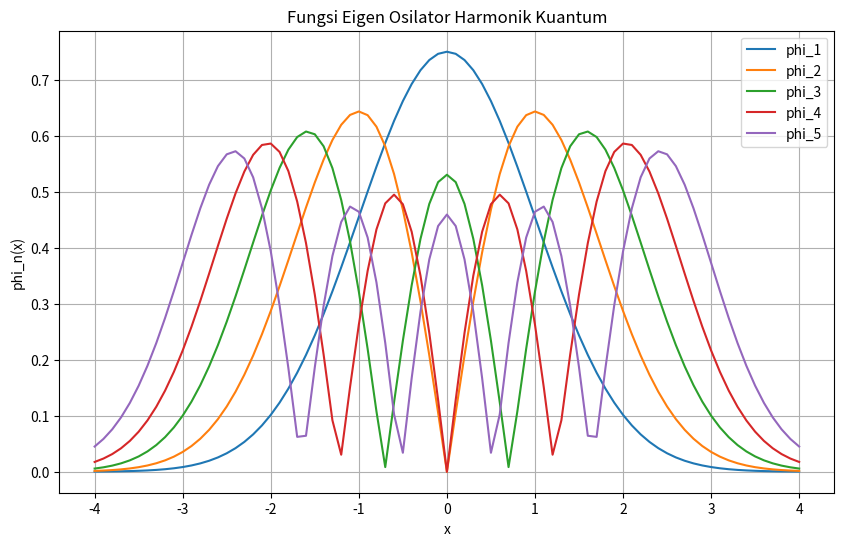
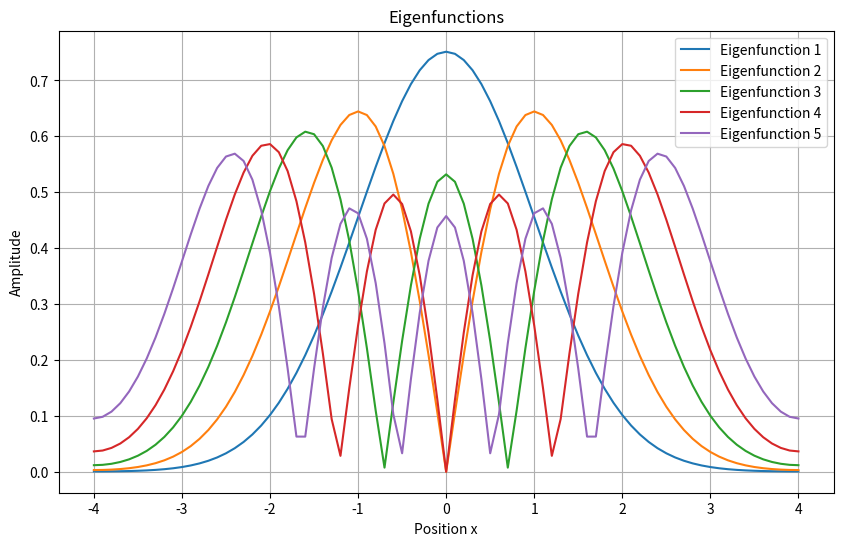
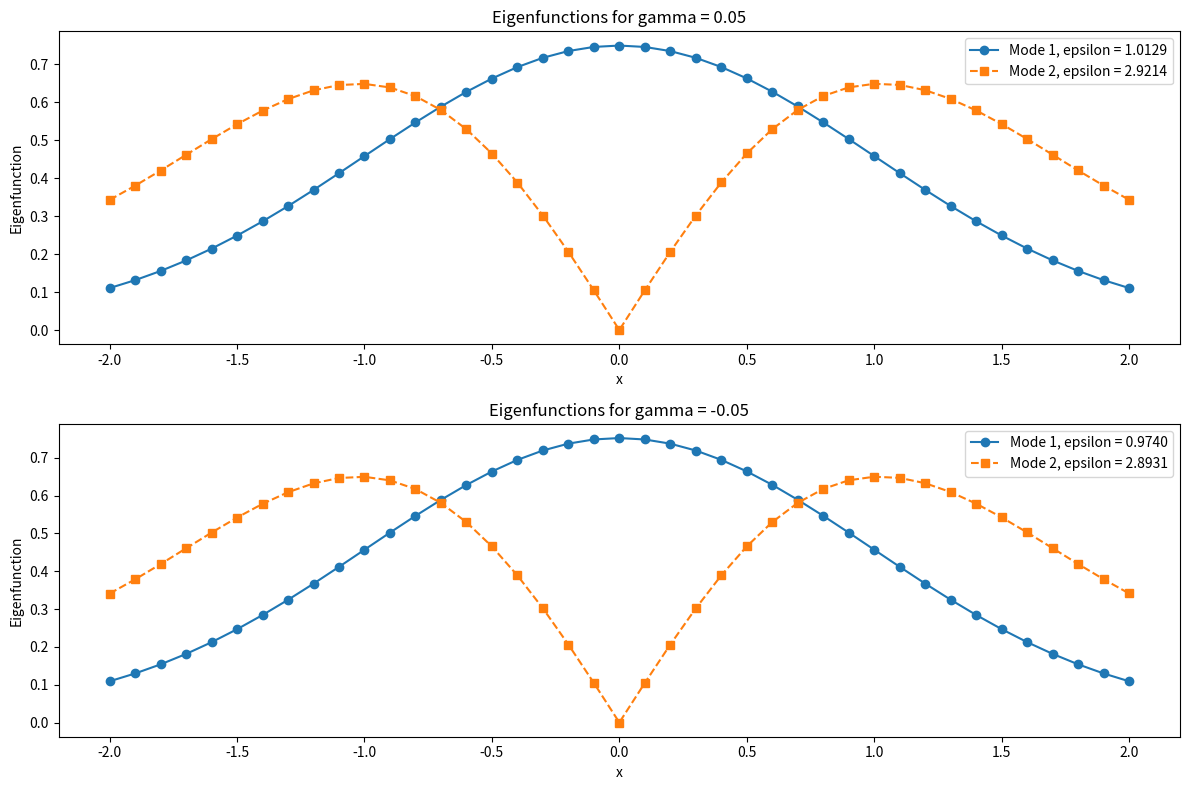
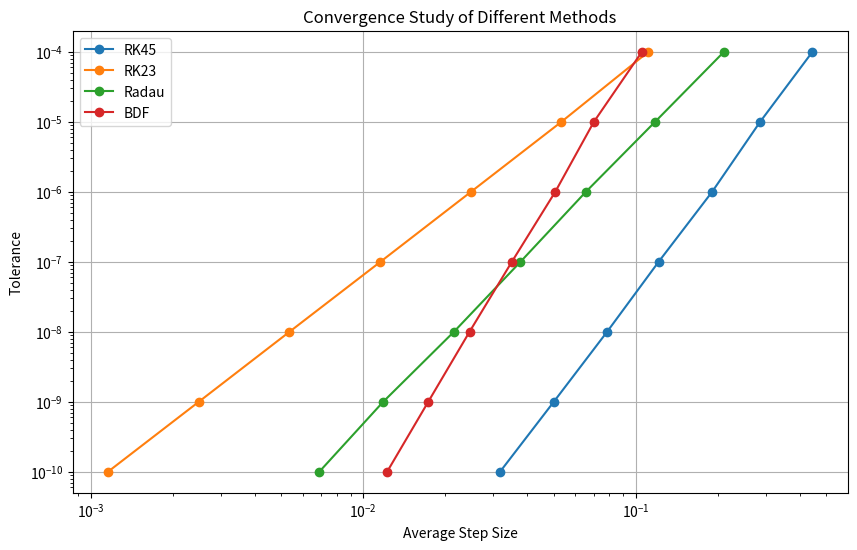

The matplotlib source for these figures, in order:
#=================================== PART A =====================================
import numpy as np
import matplotlib.pyplot as plt
from scipy.integrate import odeint

L = 4  
K = 1
xspan = np.linspace(-L, L, 81)
epsilon_n = 0
d_epsilon = 0.2
tol = 1e-6
n_max = 5

def harmonic_shoot(y, x, epsilon):
    return [y[1], (K * x**2 - epsilon) * y[0]]

eigenfunction = []
eigenvalue = []

for n in range(n_max):
    epsilon_guess = epsilon_n
    d_epsilon = 0.2
    for _ in range(1000):
        phi0 = [1, np.sqrt(L**2 - epsilon_guess)]
        y = odeint(harmonic_shoot, phi0, xspan, args=(epsilon_guess,)) 

        phi_guess = y[-1, 1] + np.sqrt(L**2 - epsilon_guess) * y[-1, 0]
        if abs(phi_guess) < tol:
            eigenvalue.append(epsilon_guess)
            break

        if (-1) ** (n) * phi_guess > 0:
            epsilon_guess += d_epsilon
        else:
            epsilon_guess -= d_epsilon / 2
            d_epsilon /= 2

    norm = np.trapezoid(y[:, 0] ** 2, xspan) 
    normalized_eigenfunction = abs(y[:, 0]) / np.sqrt(norm)
    epsilon_n = epsilon_guess + 0.1
    eigenfunction.append(normalized_eigenfunction)

eigenfunctions = np.column_stack(eigenfunction)
eigenvalues = np.array(eigenvalue)

A1 = eigenfunctions
A2 = eigenvalues

print("Eigenfunctions A1:")
print(A1,"\n")
print("Eigenvalues A2:")
print(A2,"\n")


#Plotting
plt.figure(figsize=(10, 6))
for i in range(n_max):
    plt.plot(xspan, eigenfunctions[:,i], label=f'phi_{i+1}')  # Plot setiap fungsi eigen

plt.legend()
plt.title('Fungsi Eigen Osilator Harmonik Kuantum')
plt.xlabel('x')
plt.ylabel('phi_n(x)')
plt.grid(True)
plt.show()



#=================================== PART B =====================================
import numpy as np
from scipy.sparse.linalg import eigs
import matplotlib.pyplot as plt

L = 4
x = np.arange(-L, L + 0.1, 0.1)
n = len(x)
dx = x[1] - x[0]

H = np.zeros((n - 2, n - 2))

for j in range(n - 2):
    H[j, j] = -2 - (dx**2) * x[j + 1]**2
    if j < n - 3:
        H[j + 1, j] = 1
        H[j, j + 1] = 1

H[0, 0] = H[0, 0] + 4 / 3
H[0, 1] = H[0, 1] - 1 / 3
H[-1, -1] = H [-1, -1] + 4 / 3
H[-1, -2] = H[-1, -2] - 1 / 3

eigvals, eigvecs = eigs(-H, k=5, which='SM')

vals2 = np.vstack([4/3 * eigvecs[0,:] - 1/3 * eigvecs[1, :], eigvecs, 4/3 * eigvecs[-1, :] - 1/3 * eigvecs[-2, :]])

eigenvecs = np.zeros((n, 5))
eigenvals = np.zeros(5)

for j in range (5):
    norm = np.sqrt(np.trapezoid(vals2[:, j]**2, x))
    eigenvecs[:, j] = np.abs(vals2[:, j] / norm)

eigenvals = np.sort(eigvals[:5] / dx**2)

A3 = eigenvecs
A4 = eigenvals

print("Eigenfunctions A3:")
print(A3,"\n")
print("Eigenvalues A4:")
print(A4,"\n")

# Plot eigenfunctions
plt.figure(figsize=(10, 6))
for j in range(5):
    plt.plot(x, A3[:, j], label=f'Eigenfunction {j+1}')
plt.xlabel('Position x')
plt.ylabel('Amplitude')
plt.title('Eigenfunctions')
plt.legend()
plt.grid(True)
plt.show()



#=================================== PART C =====================================
import numpy as np
from scipy.integrate import solve_ivp
import matplotlib.pyplot as plt


def hw3_rhs_c(x, y, epsilon, gamma):
    return[y[1], (gamma * y[0]**2 + x**2 - epsilon) * y[0]]

L = 2
x = np.arange(-L, L + 0.1, 0.1)
n = len(x)
tol = 1e-4
eigenvals_pos, eigenvals_neg = np.zeros(2), np.zeros(2)
eigenvecs_pos, eigenvecs_neg = np.zeros((n, 2)), np.zeros((n, 2))

for gamma in [0.05, -0.05]:
    epsilon0, A = 0.1, 1e-6
    for jmodes in range(2):
        dA = 0.01
        for jj in range(100):
            epsilon, d_epsilon = epsilon0, 0.2
            for j in range(100):
                y0 = [A, np.sqrt(L**2 - epsilon) * A]
                sol = solve_ivp(lambda x, y: hw3_rhs_c(x, y, epsilon, gamma), [x[0], x[-1]], y0, t_eval=x)
                y_sol = sol.y.T
                x_sol = sol.t

                bc = y_sol[-1, 1] + np.sqrt(L**2 - epsilon) * y_sol[-1, 0]
                if abs(bc) < tol:
                    break
                
                if (-1)**(jmodes) * bc > 0:
                    epsilon += d_epsilon
                else:
                    epsilon -= d_epsilon
                    d_epsilon /= 2

            area = np.trapezoid(y_sol[:, 0]**2, x_sol)
            if abs(area - 1) < tol:
                break
            if area < 1:
                A += dA
            else:
                A -= dA
                dA /= 2
            
        epsilon0=epsilon+0.2
        if gamma > 0:
            eigenvals_pos[jmodes] = epsilon
            eigenvecs_pos[:, jmodes] = np.abs(y_sol[:, 0])
        else:
            eigenvals_neg[jmodes] = epsilon
            eigenvecs_neg[:, jmodes] = np.abs(y_sol[:, 0])

A5 = eigenvecs_pos
A6 = eigenvals_pos
A7 = eigenvecs_neg
A8 = eigenvals_neg

print("A5 Eigenvalues for gamma = 0.05:\n", A5, "\n")
print("A6 Eigenfunctions for gamma = 0.05:\n", A6, "\n")
print("A7 Eigenvalues for gamma = -0.05:\n", A7, "\n")
print("A8 Eigenfunctions for gamma = -0.05:\n", A8)

# Plotting
plt.figure(figsize=(12, 8))

# Plot for gamma = 0.05
plt.subplot(2, 1, 1)
plt.plot(x, A5[:, 0], label=f'Mode 1, epsilon = {A6[0]:.4f}', linestyle='-', marker='o')
plt.plot(x, A5[:, 1], label=f'Mode 2, epsilon = {A6[1]:.4f}', linestyle='--', marker='s')
plt.title("Eigenfunctions for gamma = 0.05")
plt.xlabel("x")
plt.ylabel("Eigenfunction")
plt.legend()

# Plot for gamma = -0.05
plt.subplot(2, 1, 2)
plt.plot(x, A7[:, 0], label=f'Mode 1, epsilon = {A8[0]:.4f}', linestyle='-', marker='o')
plt.plot(x, A7[:, 1], label=f'Mode 2, epsilon = {A8[1]:.4f}', linestyle='--', marker='s')
plt.title("Eigenfunctions for gamma = -0.05")
plt.xlabel("x")
plt.ylabel("Eigenfunction")
plt.legend()

plt.tight_layout()
plt.show()



#=================================== PART D =====================================
import numpy as np
import matplotlib.pyplot as plt
from scipy.integrate import solve_ivp

def hw1_rhs_a(x, y, E):
    return [y[1], (K * x**2 - E) * y[0]]

# Parameters
K = 1
E = 1
L = 2
x_span = [-L, L]
y0 = [1, np.sqrt(K * L**2 - 1)] 

tolerances = [1e-4, 1e-5, 1e-6, 1e-7, 1e-8, 1e-9, 1e-10]
methods = ['RK45', 'RK23', 'Radau', 'BDF']

average_step_sizes = {method: [] for method in methods}
local_errors = {method: [] for method in methods}

for method in methods:
    for tol in tolerances:
        option = {'rtol': tol, 'atol': tol}
        sol = solve_ivp(hw1_rhs_a, x_span, y0, method=method, args=(E,), **option)
        
        step_sizes = np.diff(sol.t)
        avg_step_size = np.mean(step_sizes)
        average_step_sizes[method].append(avg_step_size)

        errors = np.diff(sol.y[0])
        local_error = np.mean(np.abs(errors))
        local_errors[method].append(local_error)

Slope = []
for method in methods:
    slope, _ = np.polyfit(np.log(average_step_sizes[method]), np.log(tolerances), 1)
    Slope.append(float(slope))

A9 = Slope

print("A9:\n", A9)

# Plotting on a log-log scale
plt.figure(figsize=(10, 6))
for method in methods:
    plt.loglog(average_step_sizes[method], tolerances, label=method, marker='o')

plt.ylabel("Tolerance")
plt.xlabel("Average Step Size")
plt.legend()
plt.title("Convergence Study of Different Methods")
plt.grid(True)
plt.show()



import numpy as np
import matplotlib.pyplot as plt
from scipy.integrate import solve_ivp



L = 4 
K = 1 
xspan = np.linspace(-L, L, 81)
epsilon_n = 0
d_epsilon = 0.2
tol = 1e-6
n_max = 5

def harmonic_shoot(x, y, epsilon):
    return [y[1], (K * x**2 - epsilon) * y[0]]

eigenfunction = []
eigenvalue = []

for n in range(n_max):
    epsilon_guess = epsilon_n
    d_epsilon = 0.2
    for _ in range(1000):
        phi0 = [1, np.sqrt(L**2 - epsilon_guess)]
        sol = solve_ivp(harmonic_shoot, [-L, L], phi0, args=(epsilon_guess,), t_eval=xspan)

        # Pengecekan batas di ujung interval
        phi_guess = sol.y[1, -1] + np.sqrt(L**2 - epsilon_guess) * sol.y[0, -1]
        if abs(phi_guess) < tol:
            eigenvalue.append(epsilon_guess)
            break

        if (-1) ** (n) * phi_guess > 0:
            epsilon_guess += d_epsilon
        else:
            epsilon_guess -= d_epsilon / 2
            d_epsilon /= 2


    norm = np.trapezoid(sol.y[0] ** 2, xspan)  
    normalized_eigenfunction = abs(sol.y[0]) / np.sqrt(norm)  
    epsilon_n = epsilon_guess + 0.1
    eigenfunction.append(normalized_eigenfunction)

eigenfunctions = np.column_stack(eigenfunction)
eigenvalues = np.array(eigenvalue)

A1 = eigenfunctions
A2 = eigenvalues


#===================================================================================================


import numpy as np
from scipy.sparse.linalg import eigs
import matplotlib.pyplot as plt

L = 4
x = np.arange(-L, L + 0.1, 0.1)
n = len(x)
dx = x[1] - x[0]

H = np.zeros((n - 2, n - 2))

for j in range(n - 2):
    H[j, j] = -2 - (dx**2) * x[j + 1]**2
    if j < n - 3:
        H[j + 1, j] = 1
        H[j, j + 1] = 1

H[0, 0] = H[0, 0] + 4 / 3
H[0, 1] = H[0, 1] - 1 / 3
H[-1, -1] = H [-1, -1] + 4 / 3
H[-1, -2] = H[-1, -2] - 1 / 3

eigvals, eigvecs = eigs(-H, k=5, which='SM')

vals2 = np.vstack([4/3 * eigvecs[0,:] - 1/3 * eigvecs[1, :], eigvecs, 4/3 * eigvecs[-1, :] - 1/3 * eigvecs[-2, :]])

eigenvecs = np.zeros((n, 5))
eigenvals = np.zeros(5)

for j in range (5):
    norm = np.sqrt(np.trapezoid(vals2[:, j]**2, x))
    eigenvecs[:, j] = np.abs(vals2[:, j] / norm)

eigenvals = np.sort(eigvals[:5] / dx**2)

A3 = eigenvecs
A4 = eigenvals



#===================================PART E ===========================================

import numpy as np
import matplotlib.pyplot as plt
from scipy.special import hermite


L = 4
x = np.arange(-L, L + 0.1, 0.1)

def factorial(n):
    result = 1
    for i in range(1, n + 1):
        result *= i
    return result

hermite = np.array([np.ones_like(x),
    2 * x,
    4 * x**2 - 2,
    8 * x**3 - 12 * x,
    16 * x**4 - 48 * x**2 + 12])


phi = np.zeros((len(x), 5))
for j in range(5):
    phi[:, j] = np.exp(-x**2 / 2) * hermite[j, :] / (np.sqrt(factorial(j) * 2**j * np.sqrt(np.pi)))

ErrorA1 = np.zeros(5)
ErrorA2 = np.zeros(5)
ErrorA3 = np.zeros(5)
ErrorA4 = np.zeros(5)

#print (A1)
print (A2)
#print (A3)
print (A4)

for j in range(5):
    ErrorA1[j] = np.trapezoid((np.abs(A1[:, j]) - np.abs(phi[:, j]))**2, x)
    ErrorA2[j] = 100 * abs(A2[j] - (2 * (j+1) - 1)) / (2 * (j+1) - 1)
    ErrorA3[j] = np.trapezoid((np.abs(A3[:, j]) - np.abs(phi[:, j]))**2, x)
    ErrorA4[j] = 100 * abs(A4[j] - (2 * (j+1) - 1)) / (2 * (j+1) - 1)

# Menyimpan error hasil perhitungan
A10 = ErrorA1
A11 = ErrorA2
A12 = ErrorA3
A13 = ErrorA4

# Menampilkan hasil
print("A10 :\n", A10)
print("A11 :\n", A11)
print("A12 :\n", A12)
print("A13 :\n", A13)

